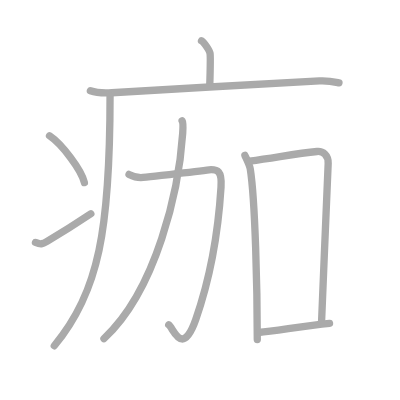
t = 0.00 s
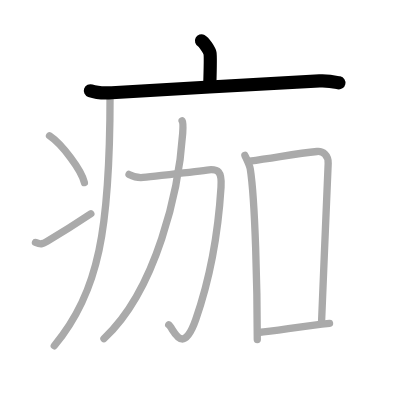
t = 2.00 s
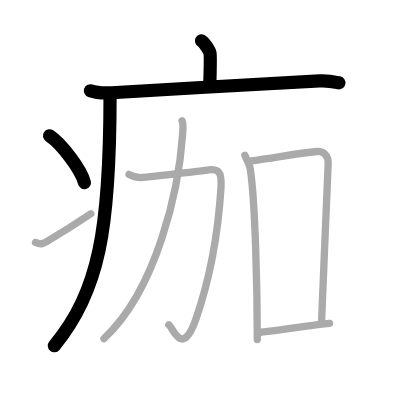
t = 4.00 s
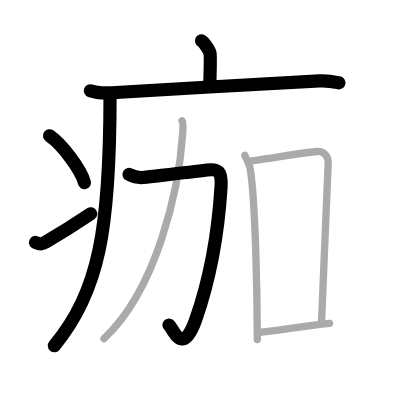
t = 6.00 s
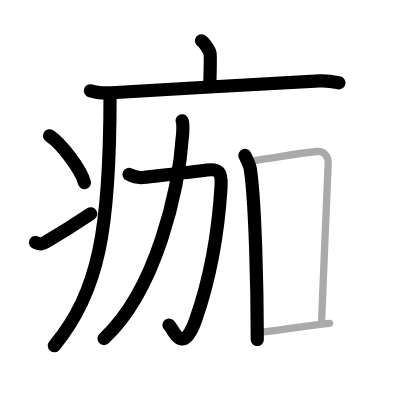
t = 8.00 s
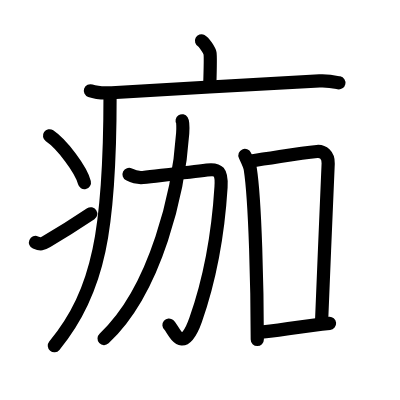
t = 10.00 s

The animated SVG that drew these frames (rendered in a browser with its animation timeline set to each time). Animation: 10 SMIL elements (animate=10); one cycle of 10.00 s.

<?xml version="1.0" standalone="no"?>
<!DOCTYPE svg PUBLIC "-//W3C//DTD SVG 1.1//EN"   "http://www.w3.org/Graphics/SVG/1.1/DTD/svg11.dtd">
<svg width="400px" height="400px"  version="1.1" xmlns="http://www.w3.org/2000/svg">
  <defs>
    <marker id="Triangle" viewBox="0 0 10 10" refX="0" refY="5" markerUnits="strokeWidth" markerWidth="3" style="stroke-opacity:0%;fill:#aaaaaa;" markerHeight="2" orient="auto">
      <path d="M 0 0 L 10 5 L 0 10 z" />
    </marker>
    
    <marker id="Arrow" viewBox="0 0 10 10" refX="5" refY="5" markerUnits="strokeWidth" markerWidth="1.8" style="stroke-opacity:0%;fill:#770000;" markerHeight="2" orient="auto">
      <path d="M 0 4 L 6 4 L 4 1 L 10 5 L 4 9 L 6 6 L 0 6 z" />
        <circle cx="5" cy="5" r="5" />
      </marker>
    
    <marker id="TriangleRed" viewBox="0 0 10 10" refX="0" refY="5" markerUnits="strokeWidth" markerWidth="3" style="stroke-opacity:0%;fill:#CC0000;" markerHeight="2" orient="auto">
      <path d="M 0 0 L 10 5 L 0 10 z" />
    </marker>
    
    <marker id="ArrowRed" viewBox="0 0 10 10" refX="5" refY="5" markerUnits="strokeWidth" markerWidth="1.8" style="stroke-opacity:0%;fill:#CC0000;" markerHeight="2" orient="auto">
      <path d="M 0 4 L 6 4 L 4 1 L 10 5 L 4 9 L 6 6 L 0 6 z" />
        <circle cx="5" cy="5" r="5" />
      </marker>
    
  </defs>
  
  <path style="fill:#ffffff; fill-opacity:100%; fill-rule:evenodd; stroke-width:0;" d="M 0 0 L 400px 0 L 400px 400px L 0 400px L 0 0" />

  <g transform="scale(3.6697247706422 3.6697247706422)">
<path style="fill:none; fill-opacity:0%; fill-rule:evenodd; stroke:#aaaaaa; stroke-opacity:100%; stroke-width: 1.5pt; stroke-linejoin:round; stroke-linecap:round;" d="M54.91 11.13c0.7 0.36 2.18 2.66 2.32 3.37c0.14 0.71 0.07 4.3-0.07 8.74"></path>
<path style="fill:none; fill-opacity:0%; fill-rule:evenodd; stroke:#aaaaaa; stroke-opacity:100%; stroke-width: 1.5pt; stroke-linejoin:round; stroke-linecap:round;" d="M24.63 24.73c1.52 0.54 4.3 0.63 5.82 0.54c15.8-0.91 42.55-2.52 56.61-3.23c2.53-0.13 4.05 0.26 5.31 0.53"></path>
<path style="fill:none; fill-opacity:0%; fill-rule:evenodd; stroke:#aaaaaa; stroke-opacity:100%; stroke-width: 1.5pt; stroke-linejoin:round; stroke-linecap:round;" d="M29.99 26c0 36.42-2.99 53.5-15.19 68.22"></path>
<path style="fill:none; fill-opacity:0%; fill-rule:evenodd; stroke:#aaaaaa; stroke-opacity:100%; stroke-width: 1.5pt; stroke-linejoin:round; stroke-linecap:round;" d="M13.5 37c3.35 2.25 8.66 9.25 9.5 12.75"></path>
<path style="fill:none; fill-opacity:0%; fill-rule:evenodd; stroke:#aaaaaa; stroke-opacity:100%; stroke-width: 1.5pt; stroke-linejoin:round; stroke-linecap:round;" d="M9.67 66.07c1.44 0.61 1.88 0.43 3.15-0.31c5.11-3 8.06-4.92 11.93-7.51"></path>
<path style="fill:none; fill-opacity:0%; fill-rule:evenodd; stroke:#aaaaaa; stroke-opacity:100%; stroke-width: 1.5pt; stroke-linejoin:round; stroke-linecap:round;" d="M35.16 47.53c1.22 0.61 2.74 0.95 3.81 0.83c5.28-0.61 12.64-1.41 17.44-2.03c3.13-0.4 4.08 0.42 3.82 4.65c-0.76 12.27-2.74 24.28-6.91 36.15c-3.65 10.38-6.08 2.28-7.34 1.39"></path>
<path style="fill:none; fill-opacity:0%; fill-rule:evenodd; stroke:#aaaaaa; stroke-opacity:100%; stroke-width: 1.5pt; stroke-linejoin:round; stroke-linecap:round;" d="M49.63 32.93c0.22 0.33 0.26 1.78 0.15 3.43c-1.01 15.37-7.09 42.54-21.45 55.92"></path>
<path style="fill:none; fill-opacity:0%; fill-rule:evenodd; stroke:#aaaaaa; stroke-opacity:100%; stroke-width: 1.5pt; stroke-linejoin:round; stroke-linecap:round;" d="M66.74 42.35c0.39 0.87 1.29 2.6 1.46 3.69c1.36 8.64 1.91 33.21 1.91 46.47"></path>
<path style="fill:none; fill-opacity:0%; fill-rule:evenodd; stroke:#aaaaaa; stroke-opacity:100%; stroke-width: 1.5pt; stroke-linejoin:round; stroke-linecap:round;" d="M67.99 43.92c8.77-1.26 13.26-2.17 18.39-2.64c1.61-0.15 3.12 0.97 3.05 3.27C89.28 49.5 88 77 87.61 88.11"></path>
<path style="fill:none; fill-opacity:0%; fill-rule:evenodd; stroke:#aaaaaa; stroke-opacity:100%; stroke-width: 1.5pt; stroke-linejoin:round; stroke-linecap:round;" d="M70.42 90.61c5.14-0.51 12.67-1.86 19.38-2.49"></path>

<path style="fill:none; fill-opacity:0%; fill-rule:evenodd; stroke:#000000; stroke-opacity:100%; stroke-width: 2.7pt; stroke-linejoin:round; stroke-linecap:round;" d="M54.91 11.13c0.7 0.36 2.18 2.66 2.32 3.37c0.14 0.71 0.07 4.3-0.07 8.74" pathLength="100" stroke-dashoffset="100" stroke-dasharray="100 105"><animate id="dashAnim1" attributeName="stroke-dashoffset" from="100" to="0" dur="1s" calcMode="linear" fill="freeze"/></path>
<path style="fill:none; fill-opacity:0%; fill-rule:evenodd; stroke:#000000; stroke-opacity:100%; stroke-width: 2.7pt; stroke-linejoin:round; stroke-linecap:round;" d="M24.63 24.73c1.52 0.54 4.3 0.63 5.82 0.54c15.8-0.91 42.55-2.52 56.61-3.23c2.53-0.13 4.05 0.26 5.31 0.53" pathLength="100" stroke-dashoffset="100" stroke-dasharray="100 105"><animate id="dashAnim2" attributeName="stroke-dashoffset" from="100" to="0" dur="1s" calcMode="linear" begin="dashAnim1.end" fill="freeze"/></path>
<path style="fill:none; fill-opacity:0%; fill-rule:evenodd; stroke:#000000; stroke-opacity:100%; stroke-width: 2.7pt; stroke-linejoin:round; stroke-linecap:round;" d="M29.99 26c0 36.42-2.99 53.5-15.19 68.22" pathLength="100" stroke-dashoffset="100" stroke-dasharray="100 105"><animate id="dashAnim3" attributeName="stroke-dashoffset" from="100" to="0" dur="1s" calcMode="linear" begin="dashAnim2.end" fill="freeze"/></path>
<path style="fill:none; fill-opacity:0%; fill-rule:evenodd; stroke:#000000; stroke-opacity:100%; stroke-width: 2.7pt; stroke-linejoin:round; stroke-linecap:round;" d="M13.5 37c3.35 2.25 8.66 9.25 9.5 12.75" pathLength="100" stroke-dashoffset="100" stroke-dasharray="100 105"><animate id="dashAnim4" attributeName="stroke-dashoffset" from="100" to="0" dur="1s" calcMode="linear" begin="dashAnim3.end" fill="freeze"/></path>
<path style="fill:none; fill-opacity:0%; fill-rule:evenodd; stroke:#000000; stroke-opacity:100%; stroke-width: 2.7pt; stroke-linejoin:round; stroke-linecap:round;" d="M9.67 66.07c1.44 0.61 1.88 0.43 3.15-0.31c5.11-3 8.06-4.92 11.93-7.51" pathLength="100" stroke-dashoffset="100" stroke-dasharray="100 105"><animate id="dashAnim5" attributeName="stroke-dashoffset" from="100" to="0" dur="1s" calcMode="linear" begin="dashAnim4.end" fill="freeze"/></path>
<path style="fill:none; fill-opacity:0%; fill-rule:evenodd; stroke:#000000; stroke-opacity:100%; stroke-width: 2.7pt; stroke-linejoin:round; stroke-linecap:round;" d="M35.16 47.53c1.22 0.61 2.74 0.95 3.81 0.83c5.28-0.61 12.64-1.41 17.44-2.03c3.13-0.4 4.08 0.42 3.82 4.65c-0.76 12.27-2.74 24.28-6.91 36.15c-3.65 10.38-6.08 2.28-7.34 1.39" pathLength="100" stroke-dashoffset="100" stroke-dasharray="100 105"><animate id="dashAnim6" attributeName="stroke-dashoffset" from="100" to="0" dur="1s" calcMode="linear" begin="dashAnim5.end" fill="freeze"/></path>
<path style="fill:none; fill-opacity:0%; fill-rule:evenodd; stroke:#000000; stroke-opacity:100%; stroke-width: 2.7pt; stroke-linejoin:round; stroke-linecap:round;" d="M49.63 32.93c0.22 0.33 0.26 1.78 0.15 3.43c-1.01 15.37-7.09 42.54-21.45 55.92" pathLength="100" stroke-dashoffset="100" stroke-dasharray="100 105"><animate id="dashAnim7" attributeName="stroke-dashoffset" from="100" to="0" dur="1s" calcMode="linear" begin="dashAnim6.end" fill="freeze"/></path>
<path style="fill:none; fill-opacity:0%; fill-rule:evenodd; stroke:#000000; stroke-opacity:100%; stroke-width: 2.7pt; stroke-linejoin:round; stroke-linecap:round;" d="M66.74 42.35c0.39 0.87 1.29 2.6 1.46 3.69c1.36 8.64 1.91 33.21 1.91 46.47" pathLength="100" stroke-dashoffset="100" stroke-dasharray="100 105"><animate id="dashAnim8" attributeName="stroke-dashoffset" from="100" to="0" dur="1s" calcMode="linear" begin="dashAnim7.end" fill="freeze"/></path>
<path style="fill:none; fill-opacity:0%; fill-rule:evenodd; stroke:#000000; stroke-opacity:100%; stroke-width: 2.7pt; stroke-linejoin:round; stroke-linecap:round;" d="M67.99 43.92c8.77-1.26 13.26-2.17 18.39-2.64c1.61-0.15 3.12 0.97 3.05 3.27C89.28 49.5 88 77 87.61 88.11" pathLength="100" stroke-dashoffset="100" stroke-dasharray="100 105"><animate id="dashAnim9" attributeName="stroke-dashoffset" from="100" to="0" dur="1s" calcMode="linear" begin="dashAnim8.end" fill="freeze"/></path>
<path style="fill:none; fill-opacity:0%; fill-rule:evenodd; stroke:#000000; stroke-opacity:100%; stroke-width: 2.7pt; stroke-linejoin:round; stroke-linecap:round;" d="M70.42 90.61c5.14-0.51 12.67-1.86 19.38-2.49" pathLength="100" stroke-dashoffset="100" stroke-dasharray="100 105"><animate id="dashAnim10" attributeName="stroke-dashoffset" from="100" to="0" dur="1s" calcMode="linear" begin="dashAnim9.end" fill="freeze"/></path>

</g>

</svg>  
          
